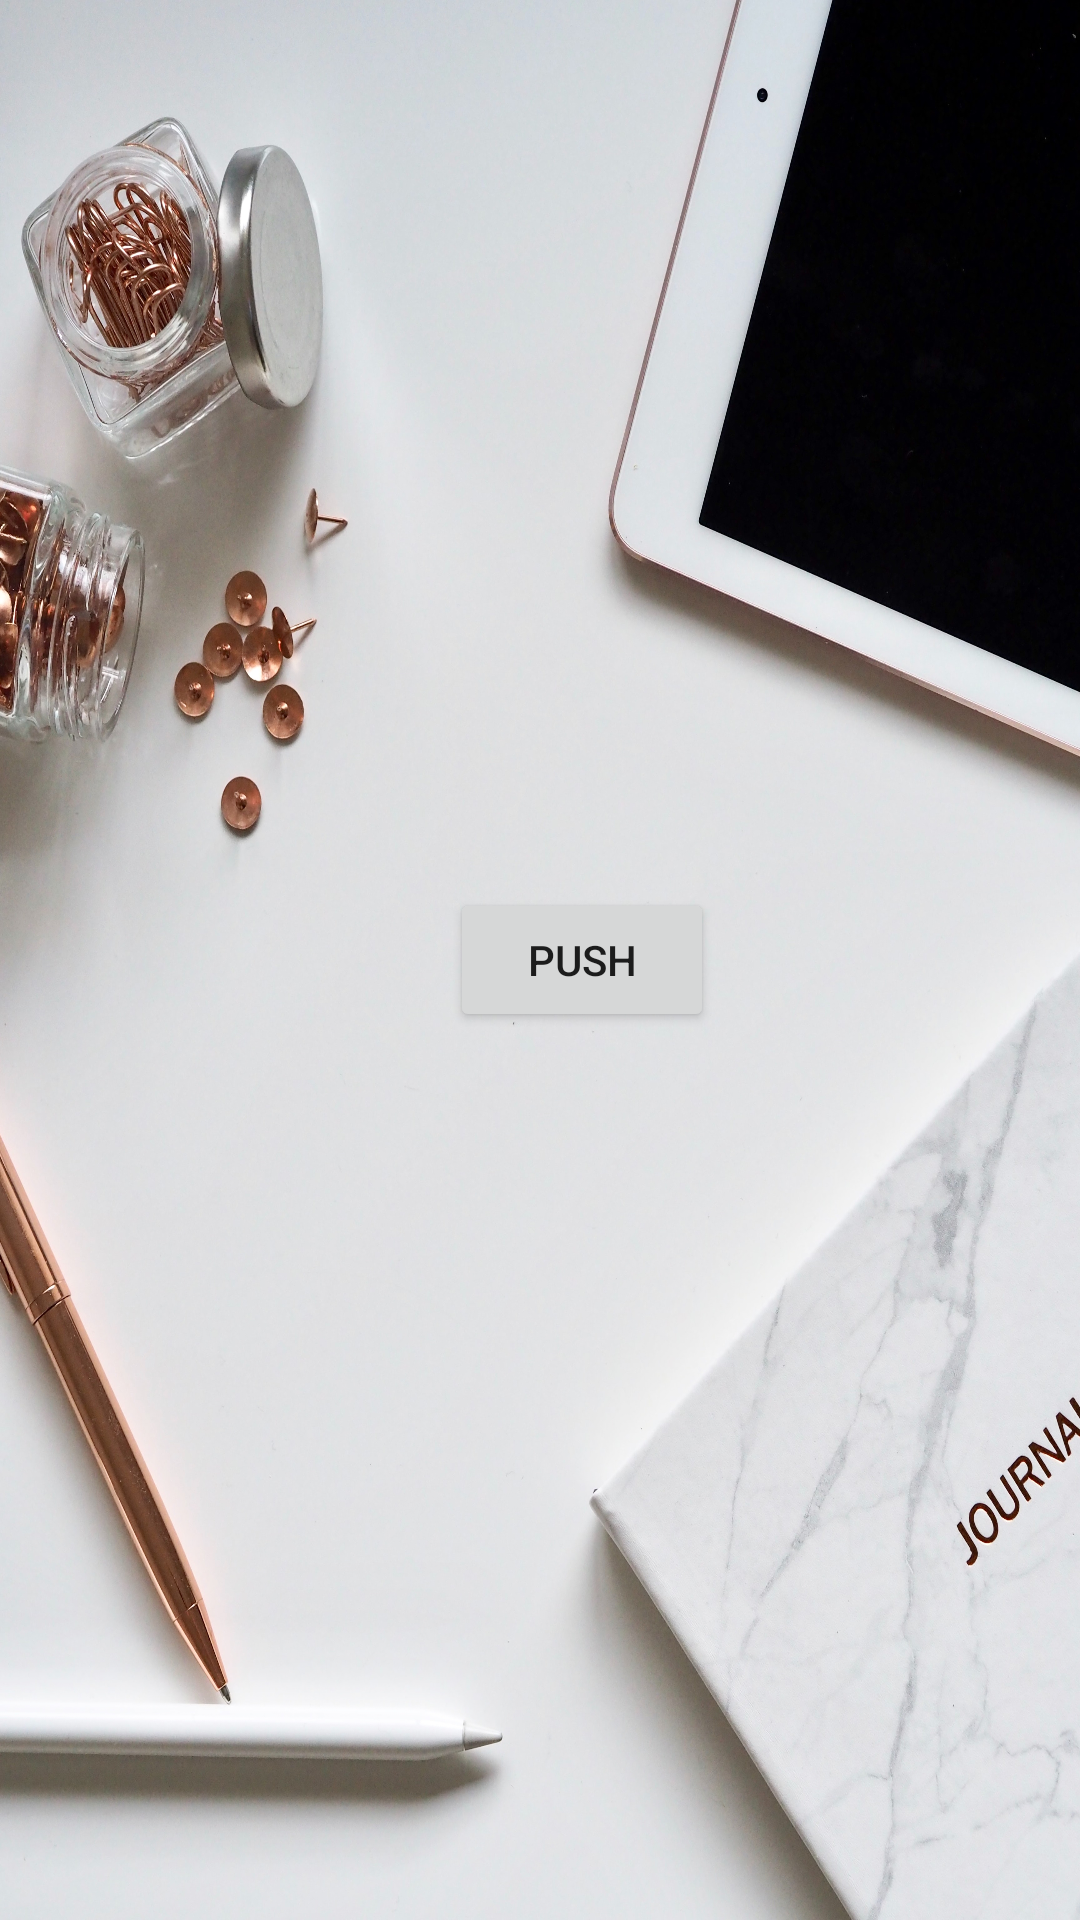

The Android layout XML behind this screen, and the referenced resources:
<!-- AndroidManifest.xml: application theme Theme.MyScrollAppkt -->
<!-- res/layout/activity_main.xml -->
<?xml version="1.0" encoding="utf-8"?>
<LinearLayout xmlns:android="http://schemas.android.com/apk/res/android"
    xmlns:app="http://schemas.android.com/apk/res-auto"
    xmlns:tools="http://schemas.android.com/tools"
    android:layout_width="match_parent"
    android:layout_height="match_parent"
    android:background="@drawable/light_theme"
    tools:context=".activity.MainActivity">

    <Button
        android:id="@+id/b_push"
        android:layout_width="wrap_content"
        android:layout_height="wrap_content"
        android:layout_gravity="center_vertical"
        android:layout_marginLeft="150dp"
        android:text="push"
        tools:ignore="MissingConstraints">

    </Button>

</LinearLayout>
<!-- resources referenced by this layout -->
<resources>
  <!-- drawable light_theme: jpg bitmap (drawable-v24, 1016878 bytes) -->
  <style name="Theme.MyScrollAppkt" parent="Theme.MaterialComponents.DayNight.DarkActionBar">
          
          <item name="colorPrimary">@color/purple_500</item>
          <item name="colorPrimaryVariant">@color/purple_700</item>
          <item name="colorOnPrimary">@color/white</item>
          
          <item name="colorSecondary">@color/teal_200</item>
          <item name="colorSecondaryVariant">@color/teal_700</item>
          <item name="colorOnSecondary">@color/black</item>
          
          <item name="android:statusBarColor" tools:targetApi="l">?attr/colorPrimaryVariant</item>
          
      </style>
  <!-- not gathered from this repository: default colours our renderer supplied (Android Studio template values) -->
  <color name="purple_500">#FF6200EE</color>
  <color name="purple_700">#FF3700B3</color>
  <color name="teal_200">#FF03DAC5</color>
  <color name="teal_700">#FF018786</color>
  <color name="black">#FF000000</color>
  <color name="white">#FFFFFFFF</color>
</resources>
